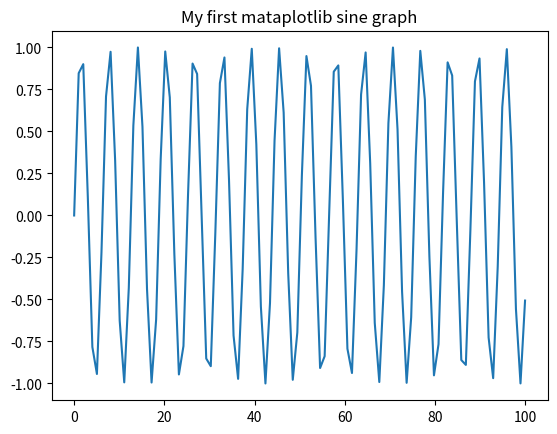

Recreate this plot in Python.
import matplotlib.pyplot as plt
import numpy as np

#Prepare the data
x=np.linspace(0,100,100)
y=np.sin(x)
#Plot the data
plt.plot(x,y,label="sine")
#Create
plt.title("My first mataplotlib sine graph")

plt.show()